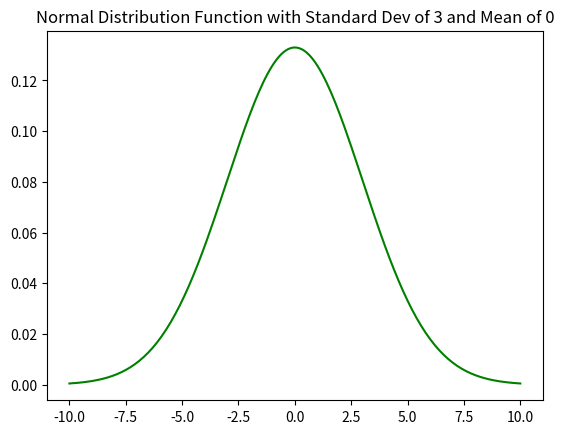

Reproduce this figure in Python.
import matplotlib.pyplot as plt
import numpy as np

def gausY(x,m,s):
    """returns the output of a guassian the output of the guassian function with standard deviation s, and mean m at x 

    
    Parameters
    ----------
    
    x : float
        input variable


    s : float
        input variable 
        standard deviation

    m : mean
        input variable
        mean of the gaussian
    
    Returns
    -------
    
    val : float
        output variable
        the output of the guassian function with standard deviation s, and mean m at x 
    """
    return np.exp(-((x - m)**2) / (2 * s**2))/ (np.sqrt(2 * np.pi* s**2))
    


x=np.linspace(-10,10,201,True)
mean=0
std=3

y=gausY(x,mean,std)
plt.title('Normal Distribution Function with Standard Dev of 3 and Mean of 0')
plt.plot(x,y,c='green')
plt.savefig('gaussian.png')
